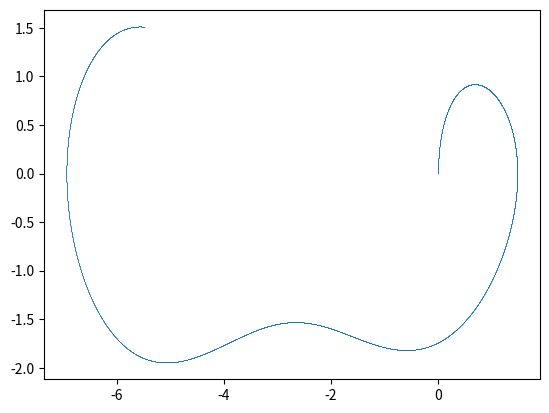

Here is the Python script that generated this plot:
import numpy as np
import matplotlib.pyplot as plt
from tqdm import tqdm

from numpy import sin, cos, pi

def deriv(t,y):
    theta = y[0]
    thetadot = y[1]
    
    thetaddot = -thetadot/q - sin(theta) + g*cos(w*t)
    
    return np.array([thetadot, thetaddot])

# PARAMS
q = 2
g = 1.5
w = 2/3

steps = 10**4
t_0 = 0
t_f = 10
dt = 0.001

#INIT CONDITIONS
y_0 = np.array([0,0])

t = t_0
y = y_0
Y = np.empty([steps,2])

for step in tqdm(range(steps)):
    
    dy = deriv(t,y)*dt
    y = y + dy
    Y[step,0] = y[0]
    Y[step,1] = y[1]
    
    t += dt
    #print("step: ", step, "    ", step / steps * 100, "%")
    
print("Y array size: ", Y.nbytes)
    
plt.scatter(Y[:,0],Y[:,1], s=0.1, linewidths=0.1)
plt.show()
